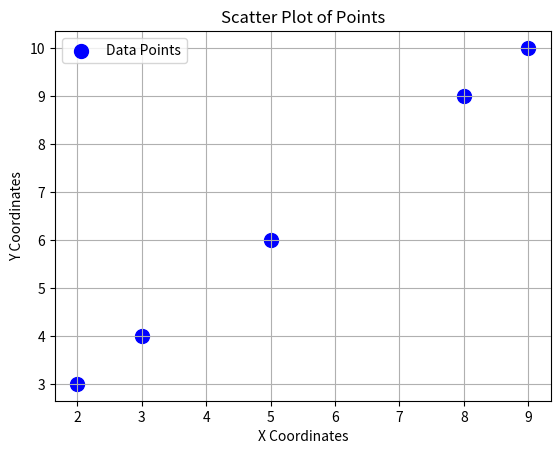

Generate this figure with matplotlib:
import matplotlib.pyplot as plt

X = [(2,3),(3,4),(5,6),(8,9), (9,10)]

x_coords = [point[0] for point in X]
y_coords = [point[1] for point in X]

plt.scatter(x_coords, y_coords, color="blue", s=100, label="Data Points")

plt.title("Scatter Plot of Points")
plt.xlabel("X Coordinates")
plt.ylabel("Y Coordinates")
plt.grid(True)
plt.legend()

plt.show()